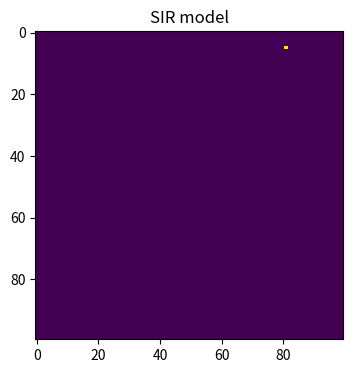
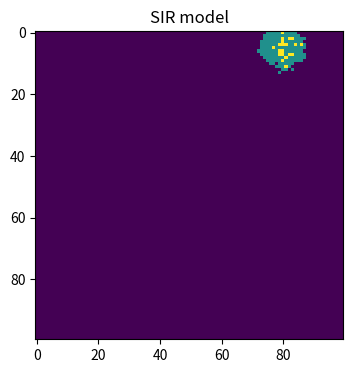
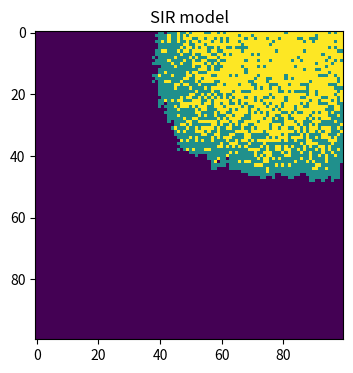
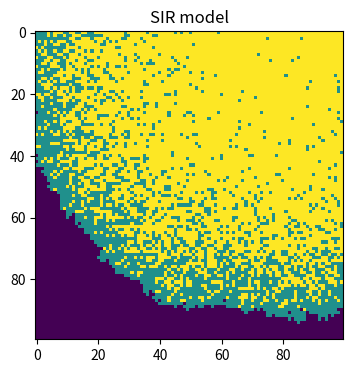

These figures' Python source, in order:
import numpy as np
import matplotlib.pyplot as plt
population = np.zeros((100,100))
outbreak = np.random.choice(range(100),2)
population[outbreak[0],outbreak[1]] = 1
beta,gamma = 0.3,0.05
near = [(-1,-1),(-1,0),(-1,1),(0,1),(0,-1),(1,-1),(1,0),(1,1)]
for time in range(100):
    #print some points
    if time in (0,10,50,99):
        plt.figure(figsize=(6,4),dpi=150)
        plt.imshow(population,cmap='viridis',interpolation='nearest')
        plt.title('SIR model')
        plt.show()
    I = np.argwhere(population==1)
    #locate places infected
    for Infected in I:
        x, y = Infected
        #locate places to infect
        for nx,ny in near:
            Ix,Iy = x+nx,y+ny
            #check ability
            if 0<=Ix<100 and 0<=Iy<100:
                if population[Ix,Iy] == 0:
                    #possible infection
                    n1 = np.random.choice(range(2),1,p=[1-beta,beta])
                    In = np.sum(n1)
                    population[Ix,Iy] = population[Ix,Iy]+In
        #possible recovery
        n2 = np.random.choice(range(2),1,p=[1-gamma,gamma])
        Re = np.sum(n2)
        population[x,y] = population[x,y]+Re


    